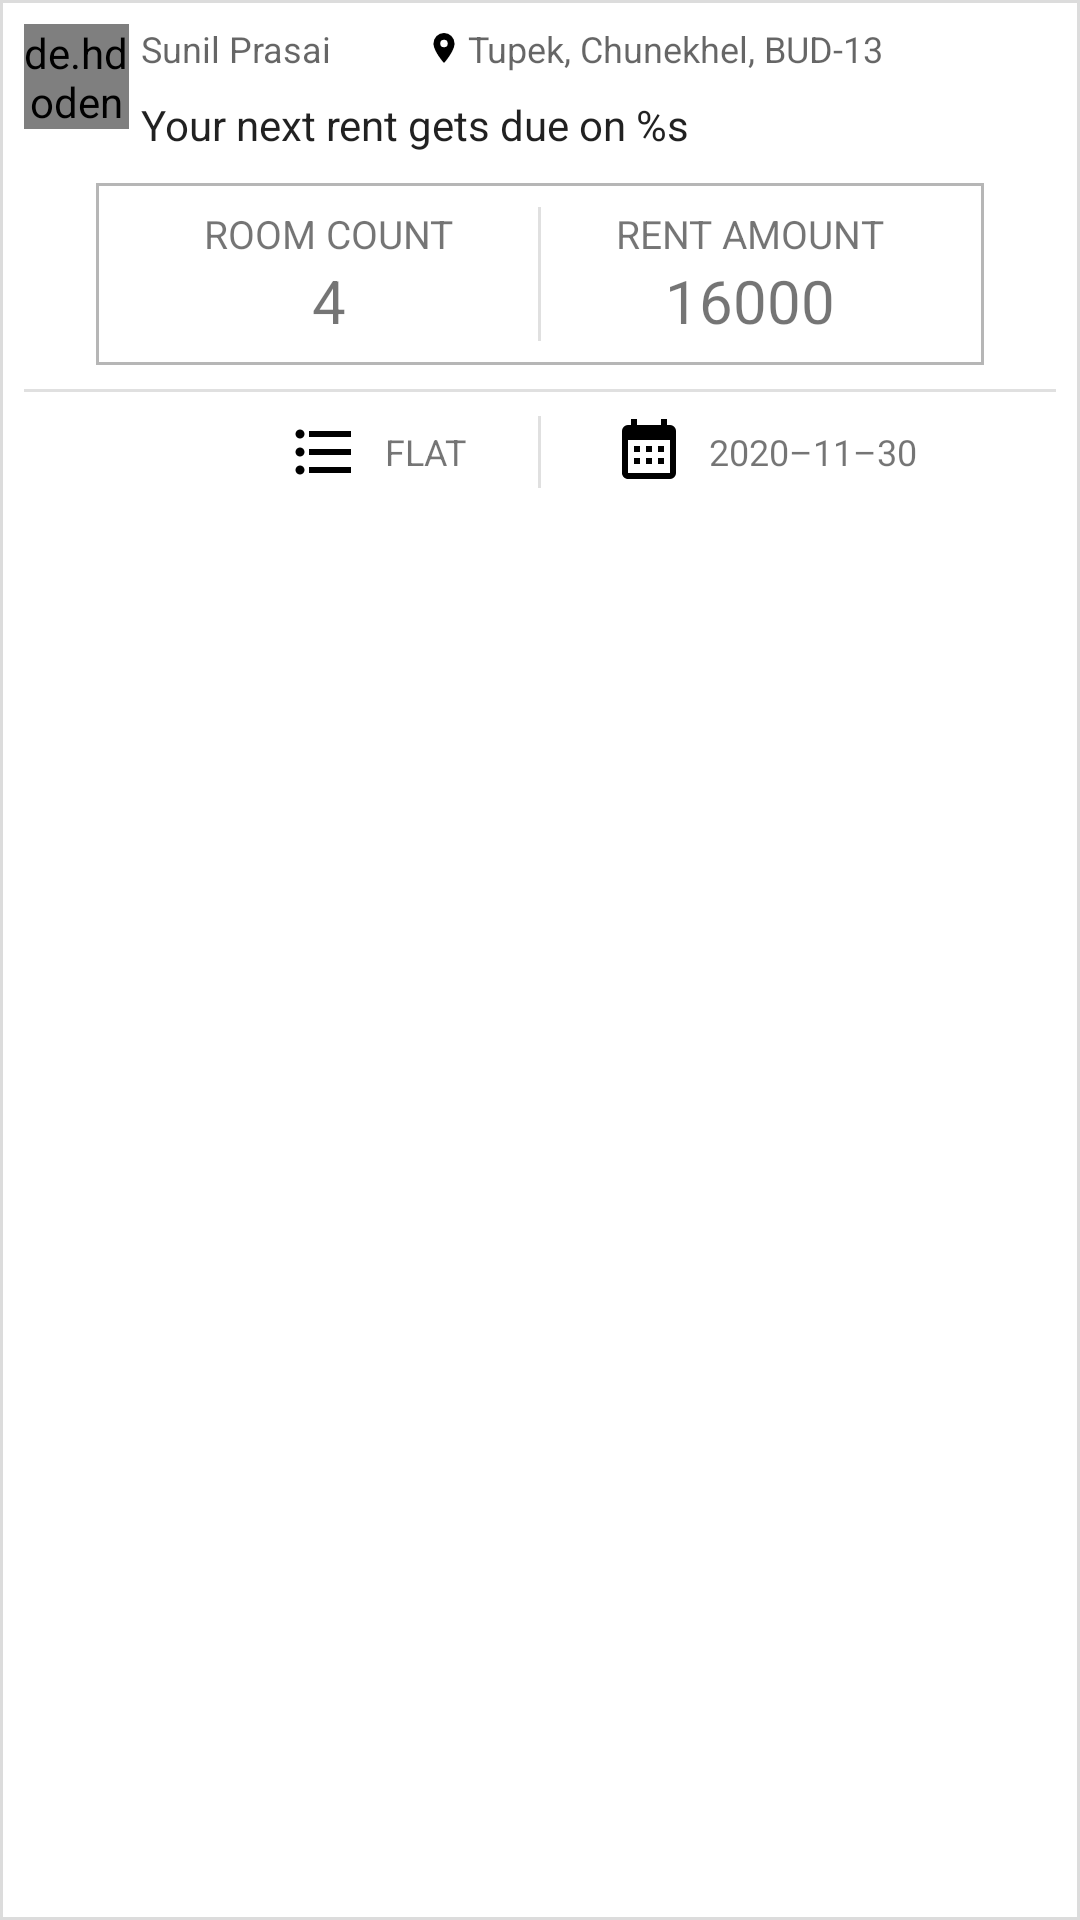

Write the Android layout XML for this screen, with the resource values it uses.
<!-- AndroidManifest.xml: application theme Theme.Rental.NoActionBar -->
<!-- res/layout/tenant_tenancies_list_item.xml -->
<?xml version="1.0" encoding="utf-8"?>

<com.google.android.material.card.MaterialCardView xmlns:android="http://schemas.android.com/apk/res/android"
    xmlns:app="http://schemas.android.com/apk/res-auto"
    android:id="@+id/tenantTenanciesListItem"
    android:layout_width="match_parent"
    android:layout_height="wrap_content"
    android:layout_marginStart="12dp"
    android:layout_marginTop="8dp"
    android:layout_marginEnd="12dp"
    android:layout_marginBottom="12dp"
    android:focusable="true"
    app:cardCornerRadius="0dp"
    app:cardElevation="8dp"
    app:strokeColor="@color/colorLightGrey"
    app:strokeWidth="1dp">

    <LinearLayout
        android:layout_width="match_parent"
        android:layout_height="wrap_content"
        android:orientation="vertical"
        android:padding="8dp">

        <LinearLayout
            android:layout_width="match_parent"
            android:layout_height="wrap_content"
            android:orientation="horizontal">

            <de.hdodenhof.circleimageview.CircleImageView
                android:id="@+id/ownerImage"
                android:layout_width="35dp"
                android:layout_height="35dp"
                android:layout_marginEnd="4dp"
                android:src="@mipmap/user"
                app:civ_border_color="@color/colorWhite"
                app:civ_border_width="2dp" />

            <LinearLayout
                android:layout_width="0dp"
                android:layout_height="wrap_content"
                android:layout_weight="1"
                android:orientation="vertical">

                <LinearLayout
                    android:layout_width="match_parent"
                    android:layout_height="wrap_content"
                    android:baselineAligned="false">

                    <TextView
                        android:id="@+id/ownerName"
                        style="@style/TextAppearance.AppCompat.Caption"
                        android:layout_width="0dp"
                        android:layout_height="wrap_content"
                        android:layout_weight="1"
                        android:text="@string/dummy_user" />

                    <TextView
                        android:id="@+id/houseAddress"
                        style="@style/TextAppearance.AppCompat.Caption"
                        android:layout_width="0dp"
                        android:layout_height="wrap_content"
                        android:layout_weight="2"
                        android:drawablePadding="2dp"
                        android:text="@string/dummy_address"
                        app:drawableStartCompat="@drawable/map_marker_dark_12dp" />

                    <ImageView
                        android:id="@+id/tenancyApprovedStatus"
                        android:layout_width="20dp"
                        android:layout_height="20dp"
                        android:layout_gravity="center"
                        android:contentDescription="@string/tenancy_approved_status" />
                </LinearLayout>

                <TextView
                    android:id="@+id/tenancyDueInfo"
                    style="@style/TextAppearance.AppCompat.Headline"
                    android:layout_width="match_parent"
                    android:layout_height="wrap_content"
                    android:paddingTop="4dp"
                    android:paddingBottom="4dp"
                    android:text="@string/your_next_due_info_format"
                    android:textSize="14sp" />

            </LinearLayout>

        </LinearLayout>

        <LinearLayout
            android:layout_width="match_parent"
            android:layout_height="wrap_content"
            android:layout_marginStart="24dp"
            android:layout_marginTop="6dp"
            android:layout_marginEnd="24dp"
            android:background="@drawable/grey_border"
            android:orientation="horizontal"
            android:padding="8dp">

            <LinearLayout
                android:layout_width="0dp"
                android:layout_height="wrap_content"
                android:layout_weight="1"
                android:gravity="center"
                android:orientation="vertical">

                <TextView
                    android:layout_width="wrap_content"
                    android:layout_height="wrap_content"
                    android:maxLines="2"
                    android:text="@string/tenancy_room_count"
                    android:textSize="13sp" />

                <TextView
                    android:id="@+id/tenancyRoomCount"
                    android:layout_width="wrap_content"
                    android:layout_height="wrap_content"
                    android:text="@string/dummy_room_count"
                    android:textSize="20sp" />

            </LinearLayout>

            <View
                android:layout_width="1dp"
                android:layout_height="match_parent"
                android:background="?android:attr/listDivider" />

            <LinearLayout
                android:layout_width="0dp"
                android:layout_height="wrap_content"
                android:layout_weight="1"
                android:gravity="center"
                android:orientation="vertical">

                <TextView
                    android:layout_width="wrap_content"
                    android:layout_height="wrap_content"
                    android:text="@string/room_rent_amount"
                    android:textSize="13sp" />

                <TextView
                    android:id="@+id/tenancyRoomRentAmount"
                    android:layout_width="wrap_content"
                    android:layout_height="wrap_content"
                    android:text="@string/dummy_room_rent_amount"
                    android:textSize="20sp" />

            </LinearLayout>

        </LinearLayout>

        <View
            android:layout_width="match_parent"
            android:layout_height="1dp"
            android:layout_marginTop="8dp"
            android:layout_marginBottom="8dp"
            android:background="?android:attr/listDivider" />

        <LinearLayout
            android:layout_width="match_parent"
            android:layout_height="wrap_content"
            android:gravity="center"
            android:orientation="horizontal">

            <LinearLayout
                android:layout_width="0dp"
                android:layout_height="wrap_content"
                android:layout_weight="1"
                android:gravity="end">

                <TextView
                    android:id="@+id/tenancyRoomType"
                    android:layout_width="wrap_content"
                    android:layout_height="wrap_content"
                    android:drawablePadding="8dp"
                    android:gravity="center"
                    android:text="@string/dummy_tenancy_room_type"
                    android:textSize="12sp"
                    app:drawableStartCompat="@drawable/type" />
            </LinearLayout>

            <View
                android:layout_width="1dp"
                android:layout_height="match_parent"
                android:layout_marginStart="24dp"
                android:layout_marginEnd="24dp"
                android:background="?android:attr/listDivider" />

            <LinearLayout
                android:layout_width="0dp"
                android:layout_height="wrap_content"
                android:layout_weight="1"
                android:gravity="start">

                <TextView
                    android:id="@+id/tenancyStartDate"
                    android:layout_width="wrap_content"
                    android:layout_height="wrap_content"
                    android:drawablePadding="8dp"
                    android:gravity="center"
                    android:text="@string/dummy_date"
                    android:textSize="12sp"
                    app:drawableStartCompat="@drawable/calendar" />

            </LinearLayout>

        </LinearLayout>

    </LinearLayout>

</com.google.android.material.card.MaterialCardView>
<!-- resources referenced by this layout -->
<resources>
  <color name="colorLightGrey">#DCDCDC</color>
  <color name="colorWhite">#FFFFFF</color>
  <!-- drawable calendar (drawable) -->
  <vector xmlns:android="http://schemas.android.com/apk/res/android"
      android:width="24dp"
      android:height="24dp"
      android:viewportWidth="24"
      android:viewportHeight="24">
      <path
          android:fillColor="#000"
          android:pathData="M9,10V12H7V10H9M13,10V12H11V10H13M17,10V12H15V10H17M19,3A2,2 0 0,1 21,5V19A2,2 0 0,1 19,21H5C3.89,21 3,20.1 3,19V5A2,2 0 0,1 5,3H6V1H8V3H16V1H18V3H19M19,19V8H5V19H19M9,14V16H7V14H9M13,14V16H11V14H13M17,14V16H15V14H17Z" />
  </vector>
  <!-- drawable grey_border (drawable) -->
  <?xml version="1.0" encoding="utf-8"?>
  
  <shape xmlns:android="http://schemas.android.com/apk/res/android"
      android:shape="rectangle">
      <stroke
          android:width="1dp"
          android:color="#B6B6B6" />
      
  </shape>
  <!-- drawable map_marker_dark_12dp (drawable) -->
  <vector xmlns:android="http://schemas.android.com/apk/res/android"
      android:width="12dp"
      android:height="12dp"
      android:viewportWidth="24"
      android:viewportHeight="24">
      <path
          android:fillColor="#000"
          android:pathData="M12,11.5A2.5,2.5 0 0,1 9.5,9A2.5,2.5 0 0,1 12,6.5A2.5,2.5 0 0,1 14.5,9A2.5,2.5 0 0,1 12,11.5M12,2A7,7 0 0,0 5,9C5,14.25 12,22 12,22C12,22 19,14.25 19,9A7,7 0 0,0 12,2Z" />
  </vector>
  <!-- drawable type (drawable) -->
  <vector xmlns:android="http://schemas.android.com/apk/res/android"
      android:width="24dp"
      android:height="24dp"
      android:viewportWidth="24"
      android:viewportHeight="24">
      <path
          android:fillColor="#000"
          android:pathData="M7,5H21V7H7V5M7,13V11H21V13H7M4,4.5A1.5,1.5 0 0,1 5.5,6A1.5,1.5 0 0,1 4,7.5A1.5,1.5 0 0,1 2.5,6A1.5,1.5 0 0,1 4,4.5M4,10.5A1.5,1.5 0 0,1 5.5,12A1.5,1.5 0 0,1 4,13.5A1.5,1.5 0 0,1 2.5,12A1.5,1.5 0 0,1 4,10.5M7,19V17H21V19H7M4,16.5A1.5,1.5 0 0,1 5.5,18A1.5,1.5 0 0,1 4,19.5A1.5,1.5 0 0,1 2.5,18A1.5,1.5 0 0,1 4,16.5Z" />
  </vector>
  <!-- mipmap user (drawable) -->
  <vector xmlns:android="http://schemas.android.com/apk/res/android"
      android:width="24dp"
      android:height="24dp"
      android:viewportWidth="24"
      android:viewportHeight="24">
      <path
          android:fillColor="#000"
          android:pathData="M12,4A4,4 0 0,1 16,8A4,4 0 0,1 12,12A4,4 0 0,1 8,8A4,4 0 0,1 12,4M12,14C16.42,14 20,15.79 20,18V20H4V18C4,15.79 7.58,14 12,14Z" />
  </vector>
  <string name="dummy_address">Tupek, Chunekhel, BUD-13</string>
  <string name="dummy_date">2020–11–30</string>
  <string name="dummy_room_count">4</string>
  <string name="dummy_room_rent_amount">16000</string>
  <string name="dummy_tenancy_room_type">FLAT</string>
  <string name="dummy_user">Sunil Prasai</string>
  <string name="room_rent_amount">RENT AMOUNT</string>
  <string name="tenancy_approved_status">Tenancy approved status</string>
  <string name="tenancy_room_count">ROOM COUNT</string>
  <string name="your_next_due_info_format">Your next rent gets due on %s</string>
  <style name="Theme.Rental.NoActionBar">
          <item name="windowActionBar">false</item>
          <item name="windowNoTitle">true</item>
      </style>
</resources>
